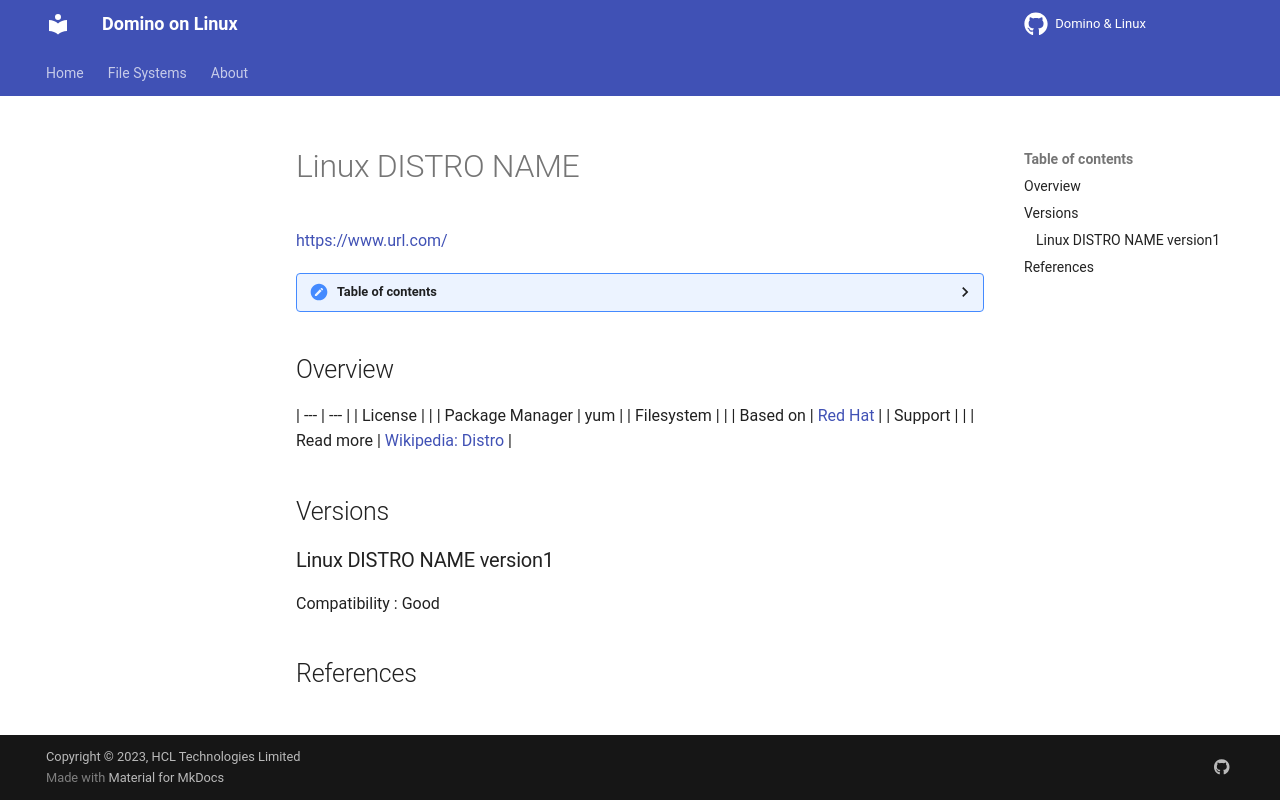

repository: HCL-TECH-SOFTWARE/domino-linux · page: _template/index.html · generator: mkdocs

---
layout: default
title: "Linux DISTRO NAME"
parent: "Home"
nav_order: 99
description: "Linux DISTRO NAME"
has_children: false
---

<h1>Linux DISTRO NAME</h1>
[https://www.url.com/](https://www.url.com/)

<details close markdown="block">
  <summary>
    Table of contents
  </summary>
  {: .text-delta }
1. TOC
{:toc}
</details>

## Overview

| --- | --- |
| License         |    |
| Package Manager | yum |
| Filesystem      |    |
| Based on        | [Red Hat](rhel.md)  |
| Support         |   |
| Read more       | [Wikipedia: Distro]() |

## Versions

### Linux DISTRO NAME version1
Compatibility : 
Good
{: .label .label-green }

## References
